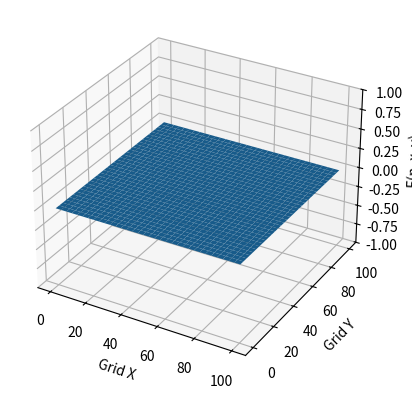

Write the Python code that produced this figure.
import numpy as np
import matplotlib.pyplot as plt
import scipy.constants as sp
from mpl_toolkits.mplot3d import Axes3D
import matplotlib.animation as animation

# Declaração de ctes
c = sp.speed_of_light
sigma = 0
mi = sp.mu_0  # 4*np.pi*(10**(-7))
epsilon = sp.epsilon_0  # 1/(mi*(c**2))
N = 150
I = 100
J = 100
d = 1
dt = d/(c*np.sqrt(2))
X = d*I
Y = d*J
T = dt*N

# Cálculo das ctes
Jz = 0
Mx = 0
My = 0
Ca = (1 - sigma*dt/(2*epsilon))/(1 + sigma*dt/(2*epsilon))
Cb = (dt/(epsilon*d))/(1 + sigma*dt/(2*epsilon))
Da = (1 - sigma*dt/(2*mi))/(1 + sigma*dt/(2*mi))
Db = (dt/(mi*d))/(1 + sigma*dt/(2*mi))


def unit_step(n):
    if n <= 20:
        return 1
    else:
        return 0


def impulse(n):
    if n == 0:
        return 1
    else:
        return 0


def senoide(n):
    return np.sin(10*np.pi/N * n)


def YEE_2D(Ez, Hx, Hy):
    for n in range(0, N):
        for i in range(0, I):
            for j in range(0, J):
                Hx[n, i, j] = Da*Hx[n-1, i, j] + Db * \
                    (Ez[n-1, i, j] - Ez[n-1, i, j+1] - Mx*d)

                Hy[n, i, j] = Da*Hy[n-1, i, j] + Db * \
                    (Ez[n-1, i+1, j] - Ez[n-1, i, j] - My*d)

                Ez[n, i, j] = Ca*Ez[n-1, i, j] + Cb * \
                    (Hy[n, i, j] - Hy[n, i-1, j] +
                     Hx[n, i, j-1] - Hx[n, i, j] - Jz*d)
        Ez[n, int(I/2), int(J/2)] = unit_step(n)

    for n in range(0, N+1):
        for i in range(I+1):
            Ez[n, i, J] = 0
            Ez[n, i, 0] = 0
        for j in range(J+1):
            Ez[n, I, j] = 0
            Ez[n, 0, j] = 0

    return Ez, Hx, Hy


Ez = np.zeros((N+1, I+1, J+1))      # Saltos n = 1/2, i = 1/2, j = 1/2
Hx = np.zeros((N+1, I+1, J+1))      # Saltos n = 1, i = 1/2, j = 1
Hy = np.zeros((N+1, I+1, J+1))      # Saltos n = 1, i = 1, j = 1/2

Ez, Hx, Hy = YEE_2D(Ez, Hx, Hy)

# Plot
fps = 30  # frame per sec
x = np.linspace(0, d*I, I)
y = np.linspace(0, d*J, J)
x, y = np.meshgrid(x, y)
zarray = np.zeros((N, I, J))

for n in range(N):
    for i in range(I):
        for j in range(J):
            # Mude Ez para exibir o vetor desejado
            zarray[n, i, j] = Ez[n, i, j]


def update_plot(frame_number, zarray, plot):
    plot[0].remove()
    plot[0] = ax.plot_surface(
        x, y, zarray[frame_number, :, :], rstride=3, cstride=3, cmap="magma")


fig = plt.figure()
ax = fig.add_subplot(111, projection='3d')
plot = [ax.plot_surface(x, y, zarray[0, :, :], rstride=3, cstride=3)]
ax.set_zlim(-1, 1)
ax.set_xlabel("Grid X")
ax.set_ylabel("Grid Y")
ax.set_zlabel("F(n, x, y)")

ani = animation.FuncAnimation(
    fig, update_plot, N, fargs=(zarray, plot), interval=500/fps)

plt.show()
